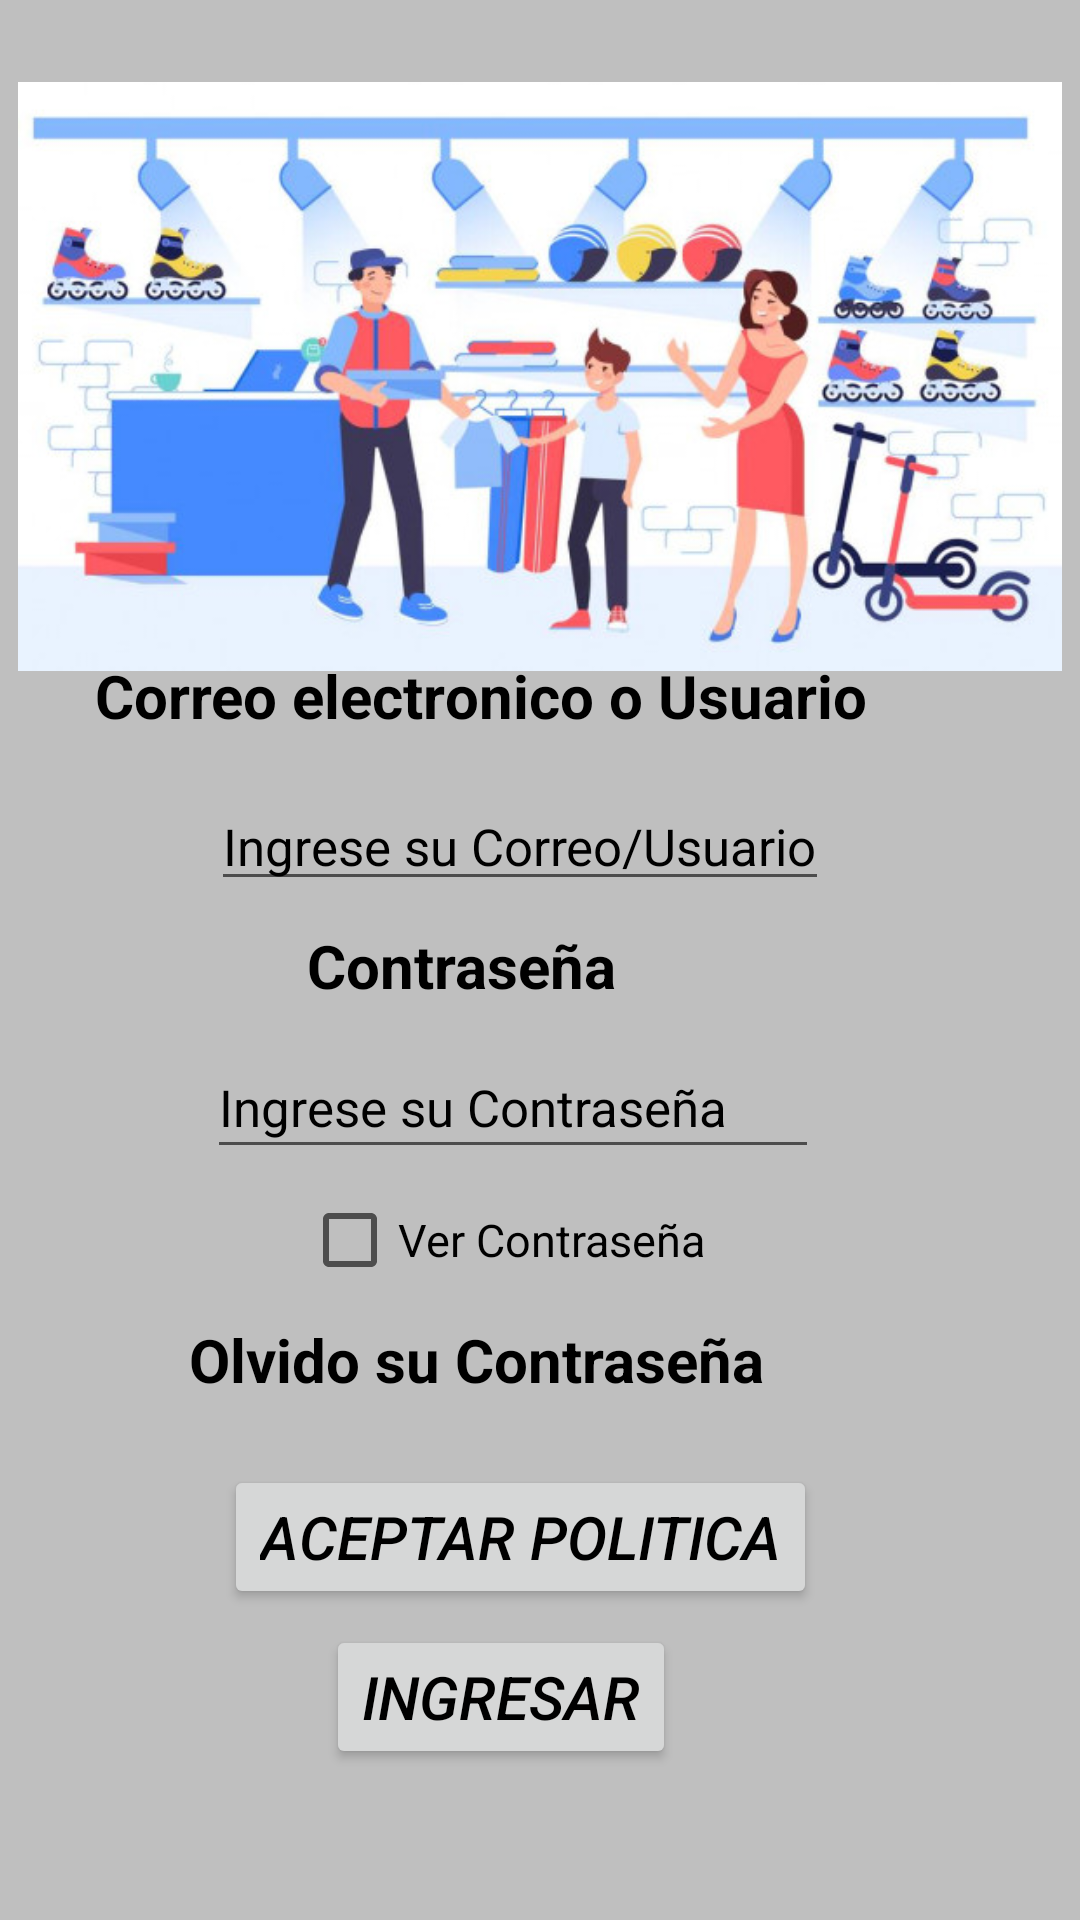

Write the Android layout XML for this screen, with the resource values it uses.
<!-- AndroidManifest.xml: application theme Theme.Marketplace -->
<!-- res/layout/content_main.xml -->
<?xml version="1.0" encoding="utf-8"?>
<androidx.constraintlayout.widget.ConstraintLayout xmlns:android="http://schemas.android.com/apk/res/android"
    xmlns:app="http://schemas.android.com/apk/res-auto"
    android:layout_width="match_parent"
    android:layout_height="match_parent"
    android:background="@color/grey">

    <TextView
        android:id="@+id/t1"
        android:layout_width="283dp"
        android:layout_height="42dp"
        android:text="@string/text1"
        android:textColor="@color/black"
        android:textSize="20dp"
        android:textStyle="bold"
        app:layout_constraintBottom_toBottomOf="parent"
        app:layout_constraintEnd_toEndOf="parent"
        app:layout_constraintHorizontal_bias="0.413"
        app:layout_constraintStart_toStartOf="parent"
        app:layout_constraintTop_toTopOf="parent"
        app:layout_constraintVertical_bias="0.365"></TextView>

    <EditText
        android:id="@+id/e1"
        android:layout_width="wrap_content"
        android:layout_height="wrap_content"
        android:text="@string/Etext1"
        android:textColor="@color/black"
        android:textSize="17dp"
        app:layout_constraintBottom_toBottomOf="parent"
        app:layout_constraintEnd_toEndOf="parent"
        app:layout_constraintHorizontal_bias="0.456"
        app:layout_constraintStart_toStartOf="parent"
        app:layout_constraintTop_toTopOf="parent"
        app:layout_constraintVertical_bias="0.434"></EditText>

    <TextView
        android:id="@+id/t2"
        android:layout_width="119dp"
        android:layout_height="38dp"
        android:text="@string/text2"
        android:textColor="@color/black"
        android:textSize="20dp"
        android:textStyle="bold"
        app:layout_constraintBottom_toBottomOf="parent"
        app:layout_constraintEnd_toEndOf="parent"
        app:layout_constraintHorizontal_bias="0.424"
        app:layout_constraintStart_toStartOf="parent"
        app:layout_constraintTop_toTopOf="parent"
        app:layout_constraintVertical_bias="0.512"></TextView>

    <EditText
        android:id="@+id/e2"
        android:layout_width="204dp"
        android:layout_height="44dp"
        android:text="@string/Etext2"
        android:textColor="@color/black"
        android:textSize="17dp"
        app:layout_constraintBottom_toBottomOf="parent"
        app:layout_constraintEnd_toEndOf="parent"
        app:layout_constraintHorizontal_bias="0.442"
        app:layout_constraintStart_toStartOf="parent"
        app:layout_constraintTop_toTopOf="parent"
        app:layout_constraintVertical_bias="0.58"></EditText>

    <TextView
        android:id="@+id/t3"
        android:layout_width="219dp"
        android:layout_height="46dp"
        android:text="@string/text3"
        android:textColor="@color/black"
        android:textSize="20dp"
        android:textStyle="bold"
        app:layout_constraintBottom_toBottomOf="parent"
        app:layout_constraintEnd_toEndOf="parent"
        app:layout_constraintHorizontal_bias="0.447"
        app:layout_constraintStart_toStartOf="parent"
        app:layout_constraintTop_toTopOf="parent"
        app:layout_constraintVertical_bias="0.74"></TextView>

    <CheckBox
        android:id="@+id/checkBox"
        android:layout_width="137dp"
        android:layout_height="42dp"
        android:text="@string/check"
        android:textColor="@color/black"
        android:textSize="15dp"
        app:layout_constraintBottom_toBottomOf="parent"
        app:layout_constraintEnd_toEndOf="parent"
        app:layout_constraintHorizontal_bias="0.452"
        app:layout_constraintStart_toStartOf="parent"
        app:layout_constraintTop_toTopOf="parent"
        app:layout_constraintVertical_bias="0.656" />

    <Button
        android:id="@+id/b1"
        android:layout_width="wrap_content"
        android:layout_height="wrap_content"
        android:layout_marginStart="16dp"
        android:text="@string/boton1"
        android:textColor="@color/black"
        android:textSize="20dp"
        android:textStyle="italic"
        app:layout_constraintBottom_toBottomOf="parent"
        app:layout_constraintEnd_toEndOf="parent"
        app:layout_constraintHorizontal_bias="0.401"
        app:layout_constraintStart_toStartOf="parent"
        app:layout_constraintTop_toTopOf="parent"
        app:layout_constraintVertical_bias="0.825" />

    <Button
        android:id="@+id/b2"
        android:layout_width="wrap_content"
        android:layout_height="wrap_content"
        android:text="@string/boton2"
        android:textColor="@color/black"
        android:textSize="20dp"
        android:textStyle="italic"
        app:layout_constraintBottom_toBottomOf="parent"
        app:layout_constraintEnd_toEndOf="parent"
        app:layout_constraintHorizontal_bias="0.446"
        app:layout_constraintStart_toStartOf="parent"
        app:layout_constraintTop_toTopOf="parent"
        app:layout_constraintVertical_bias="0.915" />

    <LinearLayout
        android:id="@+id/linearLayout"
        android:layout_width="348dp"
        android:layout_height="227dp"
        android:orientation="horizontal"
        app:layout_constraintBottom_toBottomOf="parent"
        app:layout_constraintEnd_toEndOf="parent"
        app:layout_constraintStart_toStartOf="parent"
        app:layout_constraintTop_toTopOf="parent"
        app:layout_constraintVertical_bias="0.029">

        <ImageView
            android:id="@+id/imageView"
            android:layout_width="201dp"
            android:layout_height="match_parent"
            android:layout_weight="1"
            android:src="@drawable/tienda2"/>

    </LinearLayout>
</androidx.constraintlayout.widget.ConstraintLayout>
<!-- resources referenced by this layout -->
<resources>
  <color name="black">#FF000000</color>
  <color name="grey">#BFBFBF</color>
  <!-- drawable tienda2: jpg bitmap (drawable, 58906 bytes) -->
  <string name="Etext1">Ingrese su Correo/Usuario</string>
  <string name="Etext2">Ingrese su Contraseña</string>
  <string name="boton1">Aceptar Politica</string>
  <string name="boton2">Ingresar</string>
  <string name="check">Ver Contraseña</string>
  <string name="text1">Correo electronico o Usuario</string>
  <string name="text2">Contraseña</string>
  <string name="text3">Olvido su Contraseña</string>
  <style name="Theme.Marketplace" parent="Theme.MaterialComponents.DayNight.DarkActionBar">
          
          <item name="colorPrimary">@color/grey2</item>
          <item name="colorPrimaryVariant">@color/purple_700</item>
          <item name="colorOnPrimary">@color/grey</item>
          
          <item name="colorSecondary">@color/teal_200</item>
          <item name="colorSecondaryVariant">@color/teal_700</item>
          <item name="colorOnSecondary">@color/black</item>
          
          <item name="android:statusBarColor" tools:targetApi="l">?attr/colorPrimaryVariant</item>
          
      </style>
  <color name="grey2">#9C9B9B</color>
  <color name="purple_700">#FF3700B3</color>
  <color name="teal_200">#FF03DAC5</color>
  <color name="teal_700">#FF018786</color>
</resources>
